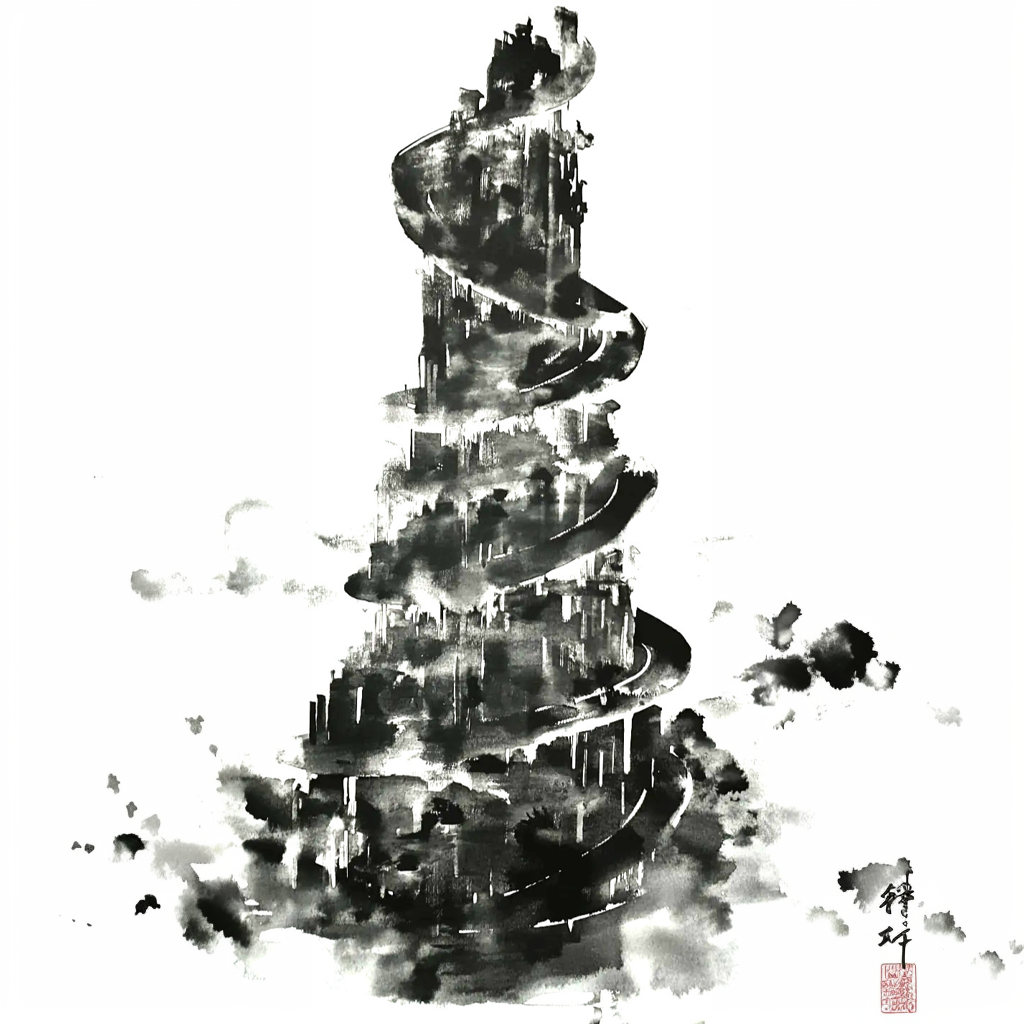
Generation parameters embedded in this image by Midjourney (PNG 'Description' text chunk):
Ink painting of the spiraling tower, black ink on white paper, in the style of Chinese art, brush strokes, simple and smooth lines, no shadows or highlights, high contrast, monochrome background, ink wash technique, ink drawing style, ink art concept, surrealism, dreamy atmosphere, watercolor splashes, ink wash texture, fantasy, Chinese traditional landscape. --ar 1:1 --v 6.1 Job ID: f8485368-0509-432f-b278-1a6622d872d0